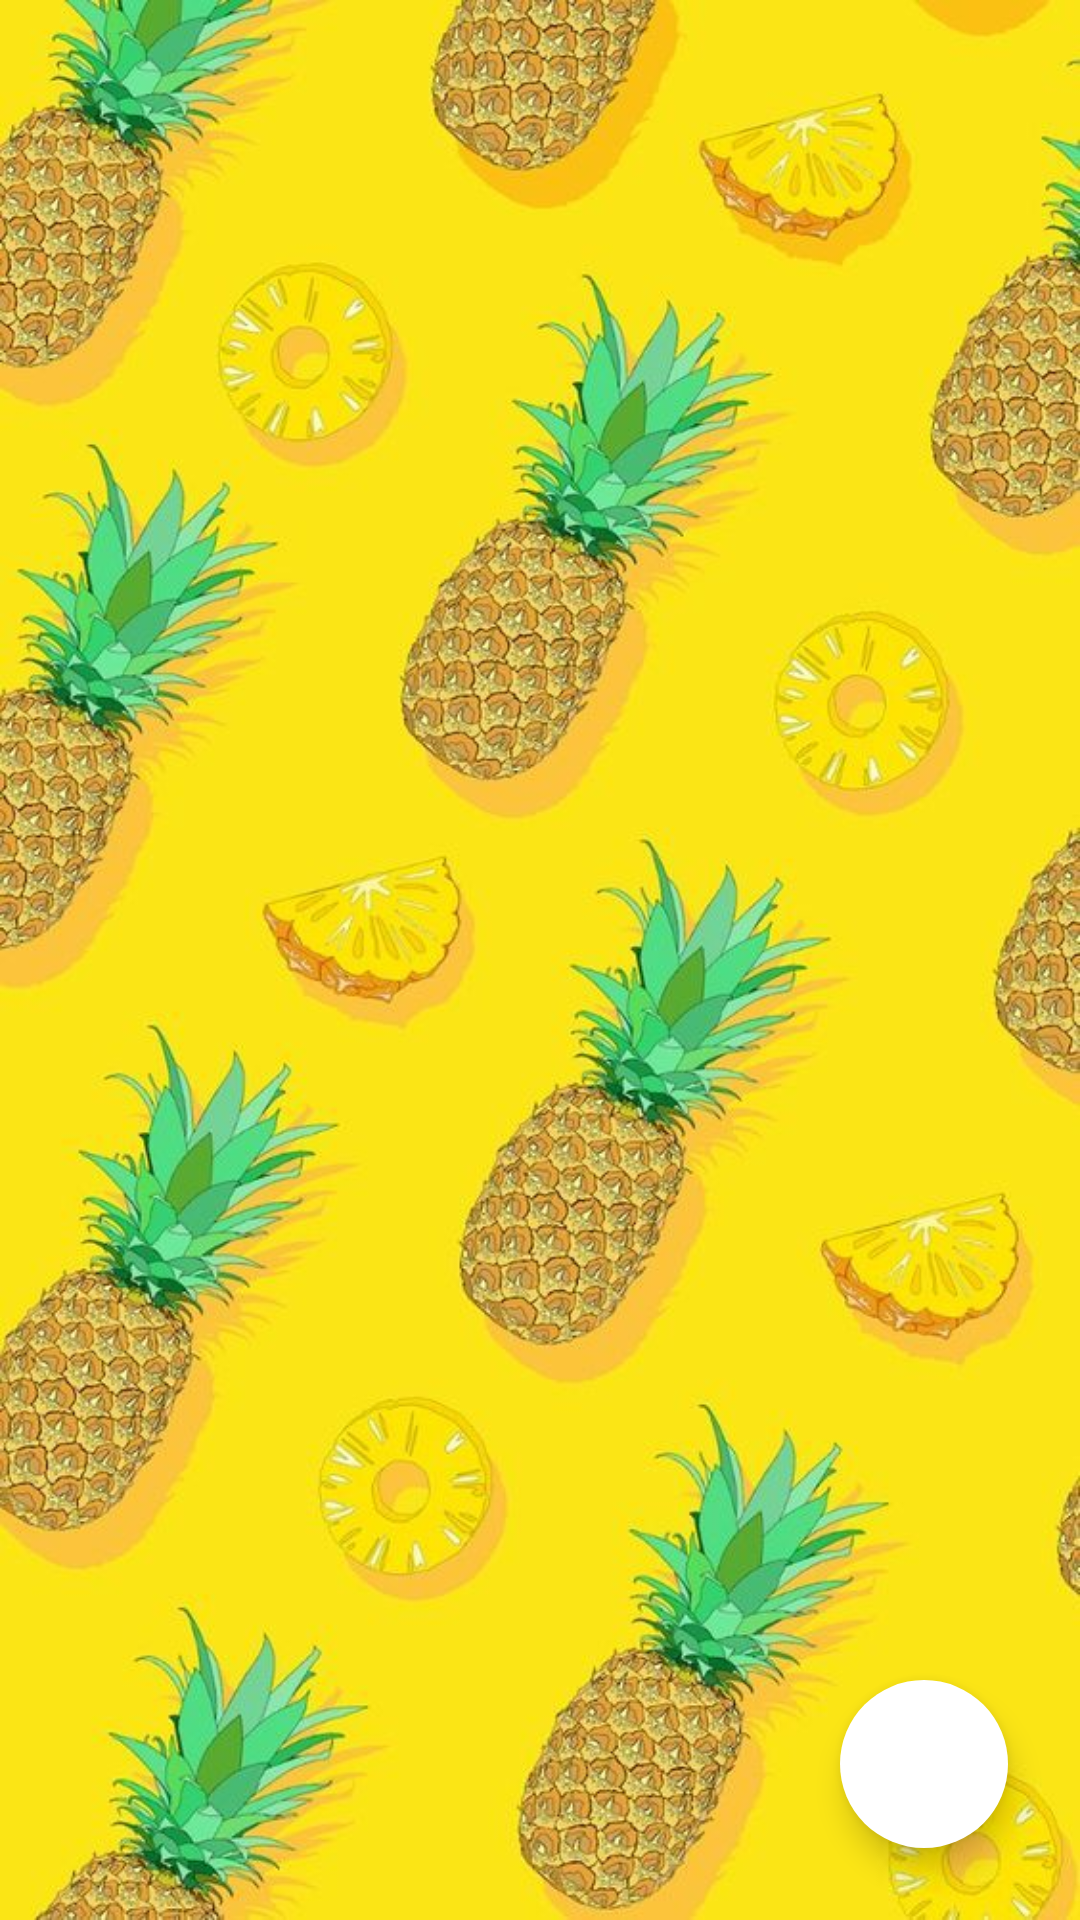

Write the Android layout XML for this screen, with the resource values it uses.
<!-- AndroidManifest.xml: activity theme Theme.MaterialComponents.DayNight.NoActionBar.FullScreen -->
<!-- res/layout/activity_main.xml -->
<?xml version="1.0" encoding="utf-8"?>
<androidx.constraintlayout.widget.ConstraintLayout xmlns:android="http://schemas.android.com/apk/res/android"
    xmlns:app="http://schemas.android.com/apk/res-auto"
    xmlns:tools="http://schemas.android.com/tools"
    android:layout_width="match_parent"
    android:layout_height="match_parent"
    tools:context=".activities.MainActivity"
    android:background="@drawable/fruits_background">

    <androidx.recyclerview.widget.RecyclerView
        android:id="@+id/recycler_view_fruits"
        android:layout_width="match_parent"
        android:layout_height="match_parent"
        app:layout_constraintBottom_toBottomOf="parent"
        app:layout_constraintEnd_toEndOf="parent"
        app:layout_constraintStart_toStartOf="parent"
        app:layout_constraintTop_toTopOf="parent" />

    <com.google.android.material.floatingactionbutton.FloatingActionButton
        android:id="@+id/floatingActionButton"
        android:layout_width="wrap_content"
        android:layout_height="wrap_content"
        android:layout_marginEnd="24dp"
        android:layout_marginBottom="24dp"
        android:clickable="true"
        app:layout_constraintBottom_toBottomOf="parent"
        app:layout_constraintEnd_toEndOf="parent"
        android:backgroundTint="@color/white"
        android:src="@drawable/ic_baseline_add_24"
        app:tint="@android:color/holo_red_light"
        app:borderWidth="0dp"/>

</androidx.constraintlayout.widget.ConstraintLayout>
<!-- resources referenced by this layout -->
<resources>
  <color name="white">#FFFFFFFF</color>
  <!-- drawable fruits_background: jpg bitmap (drawable-v24, 95375 bytes) -->
  <style name="Theme.MaterialComponents.DayNight.NoActionBar.FullScreen" parent="Theme.MaterialComponents.DayNight.NoActionBar">
          <item name="android:windowNoTitle">true</item>
          <item name="android:windowActionBar">false</item>
          <item name="android:windowFullscreen">true</item>
          <item name="android:windowContentOverlay">@null</item>
      </style>
</resources>
